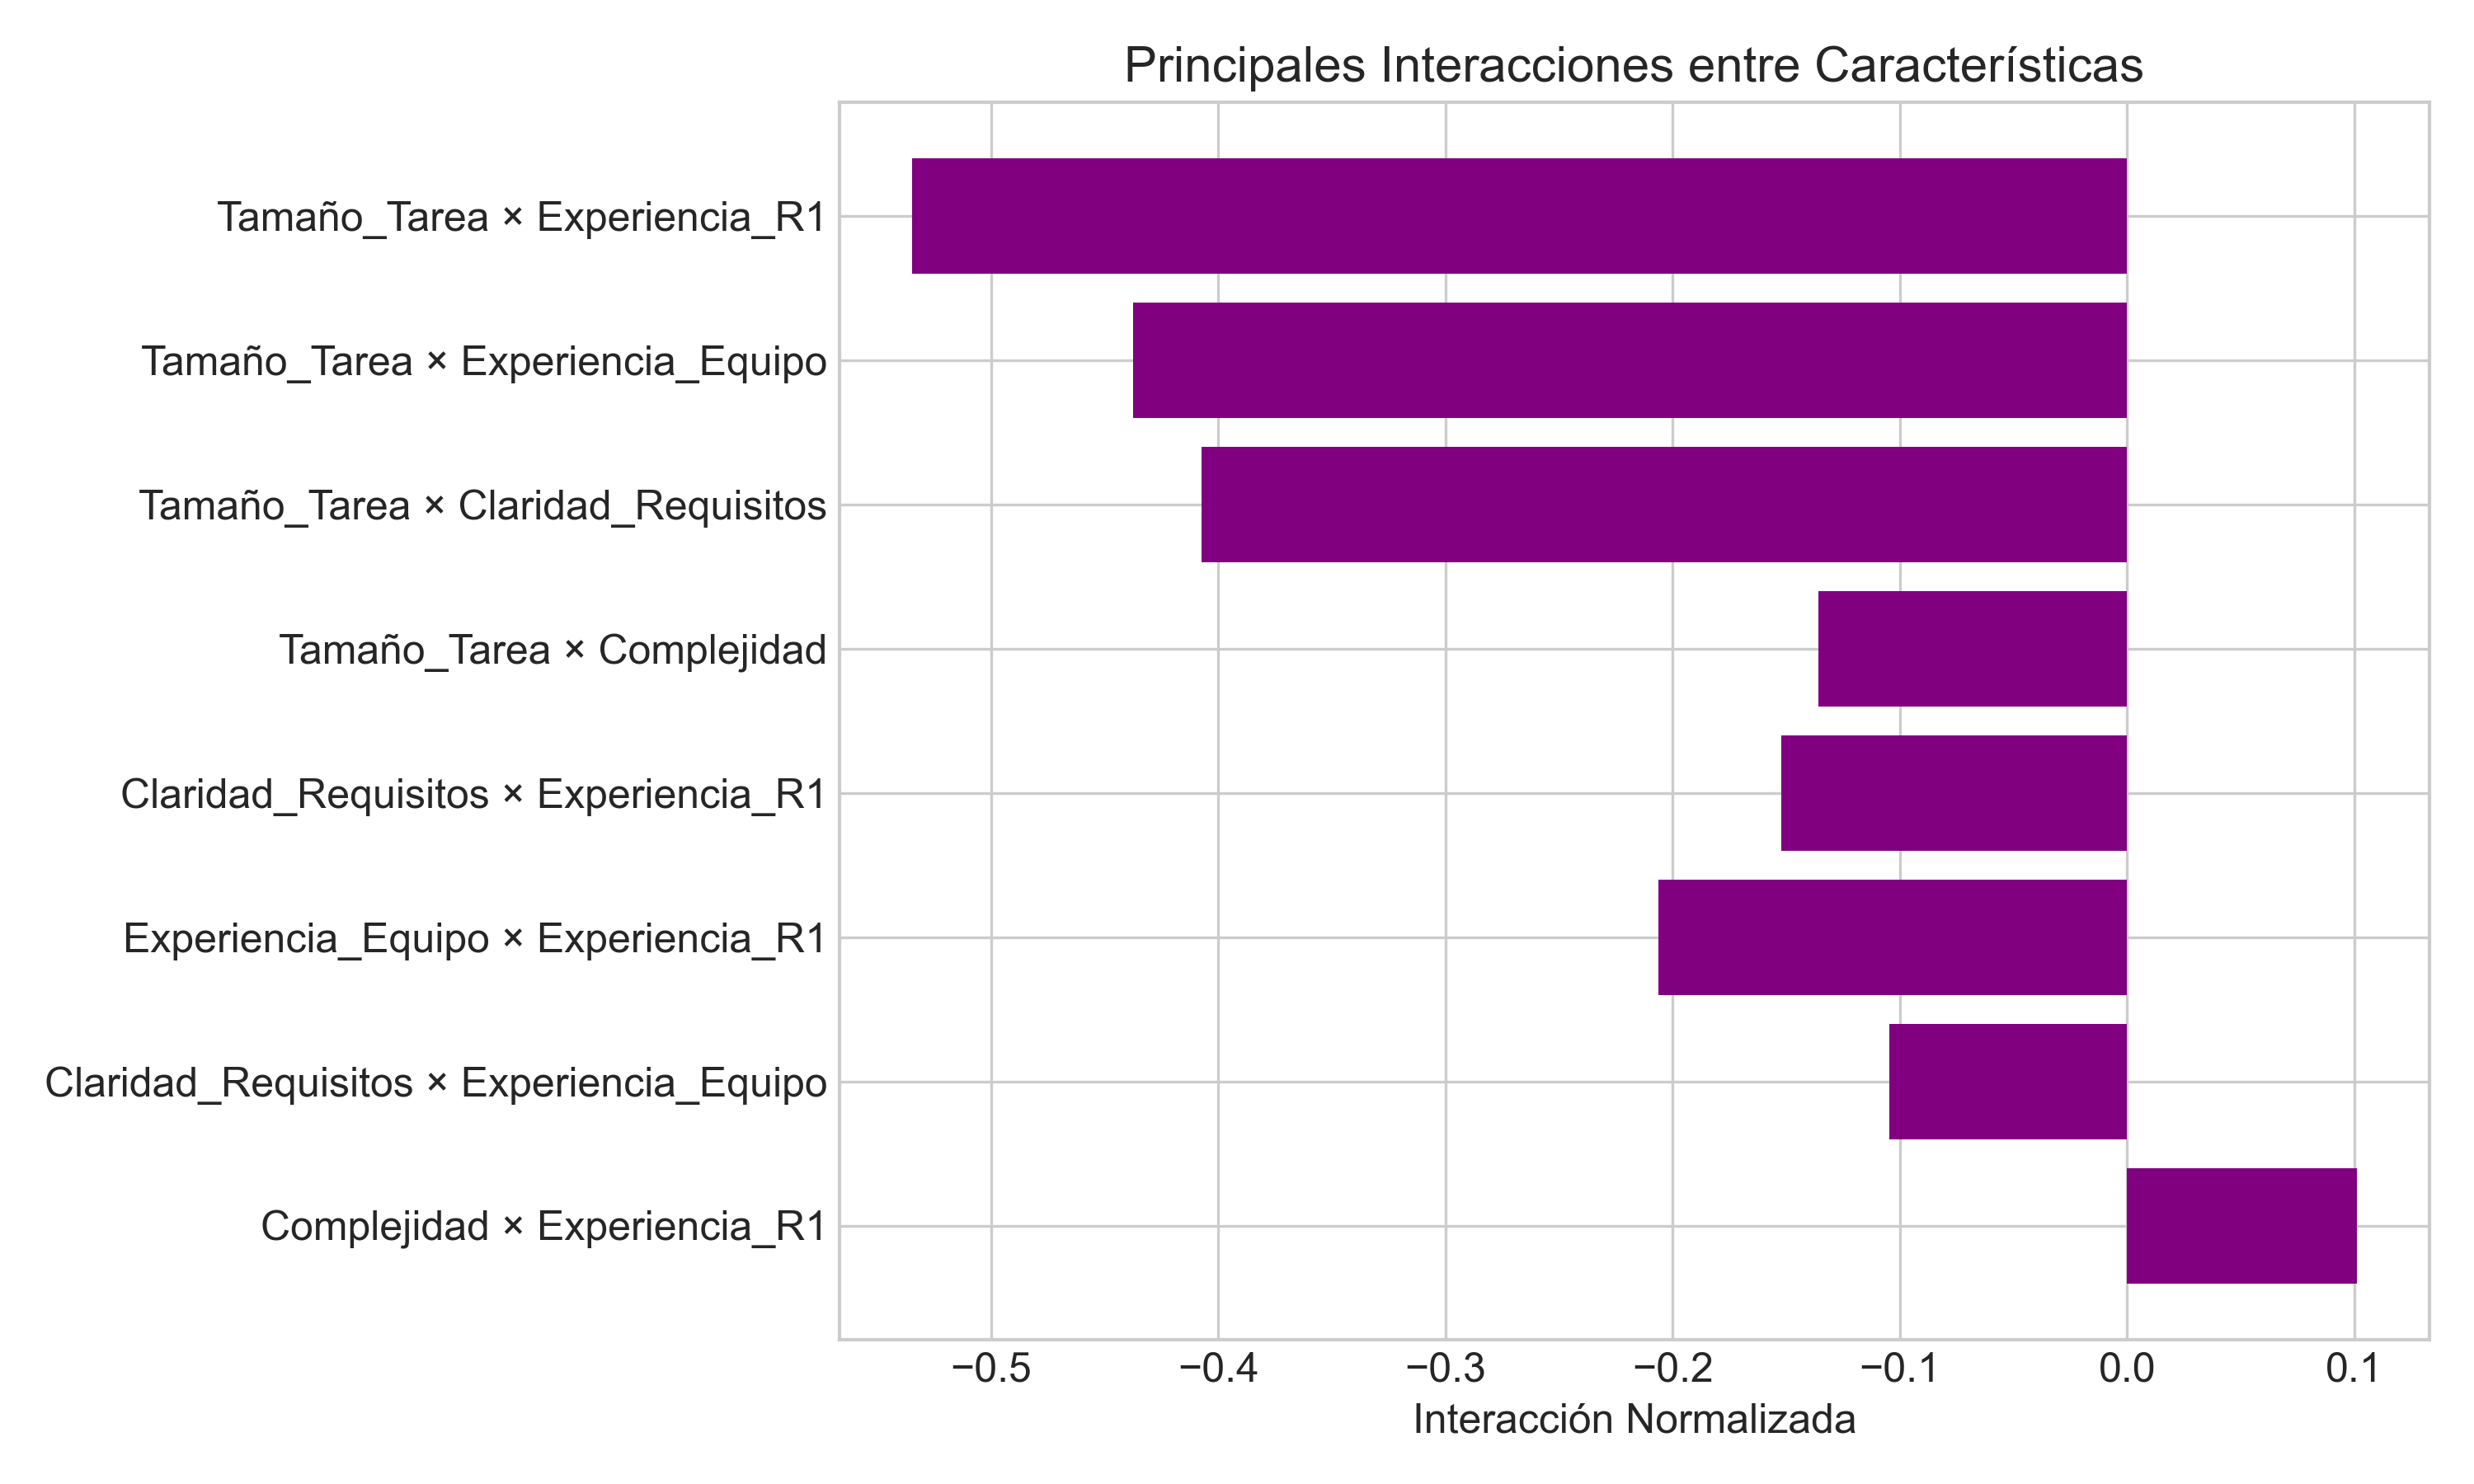

Data behind this chart, as committed beside it:
Feature1, Feature2, Interaction, Normalized_Interaction
Complejidad, Experiencia_R1, 58.93, 0.1013
Claridad_Requisitos, Experiencia_Equipo, -28.82, -0.1046
Experiencia_Equipo, Experiencia_R1, -29.42, -0.2062
Claridad_Requisitos, Experiencia_R1, -36.29, -0.152
Tamaño_Tarea, Complejidad, -544.9, -0.1358
Tamaño_Tarea, Claridad_Requisitos, -1495, -0.4074
Tamaño_Tarea, Experiencia_Equipo, -1563, -0.4375
Tamaño_Tarea, Experiencia_R1, -1891, -0.5348
